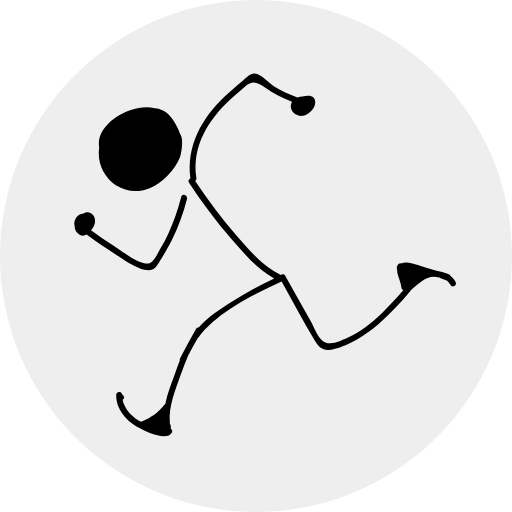
t = 0.00 s
t = 0.05 s: frame unchanged from t = 0.00 s, image omitted
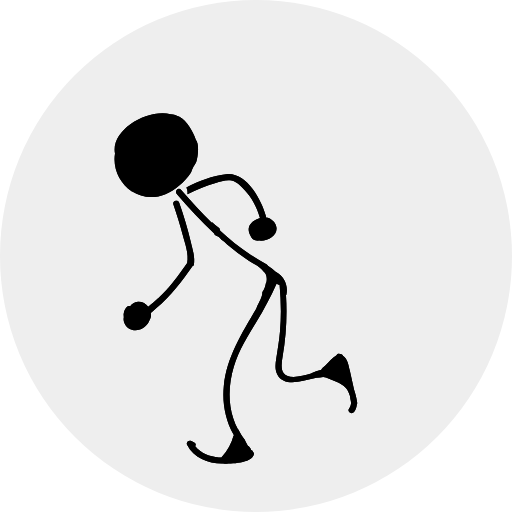
t = 0.08 s
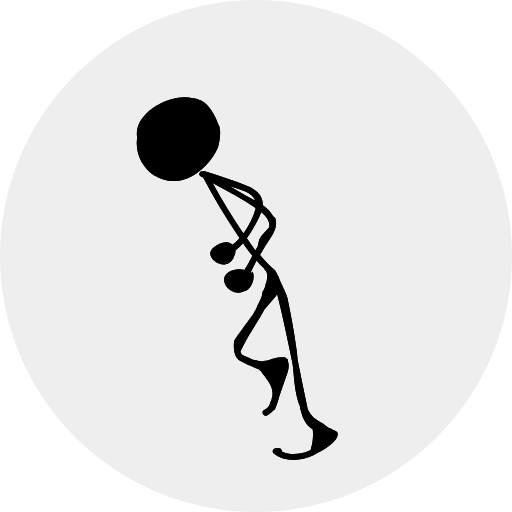
t = 0.13 s
t = 0.17 s: frame unchanged from t = 0.13 s, image omitted
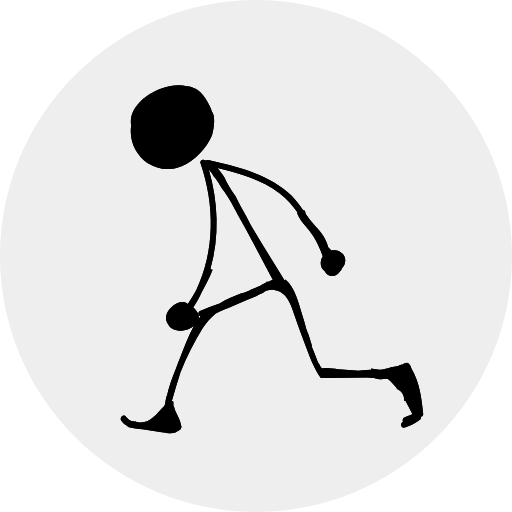
t = 0.20 s

The animated SVG that drew these frames (rendered in a browser with its animation timeline set to each time). Animation: 8 CSS @keyframes rules; one cycle of 0.25 s, repeats indefinitely.

<svg version="1.1" id="icon_x5F_animator" xmlns="http://www.w3.org/2000/svg" x="0" y="0" viewBox="0 0 256 256" xml:space="preserve"><style>.frame path{fill:#000}.frames&gt;*{opacity:0;animation-duration:0.25s;animation-iteration-count:infinite;animation-timing-function:steps(1)}@-webkit-keyframes frames-1{0%{opacity:1}25%{opacity:0}}@-moz-keyframes frames-1{0%{opacity:1}25%{opacity:0}}@-o-keyframes frames-1{0%{opacity:1}25%{opacity:0}}@keyframes frames-1{0%{opacity:1}25%{opacity:0}}.frames&gt;:nth-child(1){-webkit-animation-name:frames-1;-moz-animation-name:frames-1;-o-animation-name:frames-1;animation-name:frames-1}@-webkit-keyframes frames-2{25%{opacity:1}50%{opacity:0}}@-moz-keyframes frames-2{25%{opacity:1}50%{opacity:0}}@-o-keyframes frames-2{25%{opacity:1}50%{opacity:0}}@keyframes frames-2{25%{opacity:1}50%{opacity:0}}.frames&gt;:nth-child(2){-webkit-animation-name:frames-2;-moz-animation-name:frames-2;-o-animation-name:frames-2;animation-name:frames-2}@-webkit-keyframes frames-3{50%{opacity:1}75%{opacity:0}}@-moz-keyframes frames-3{50%{opacity:1}75%{opacity:0}}@-o-keyframes frames-3{50%{opacity:1}75%{opacity:0}}@keyframes frames-3{50%{opacity:1}75%{opacity:0}}.frames&gt;:nth-child(3){-webkit-animation-name:frames-3;-moz-animation-name:frames-3;-o-animation-name:frames-3;animation-name:frames-3}@-webkit-keyframes frames-4{75%{opacity:1}100%{opacity:0}}@-moz-keyframes frames-4{75%{opacity:1}100%{opacity:0}}@-o-keyframes frames-4{75%{opacity:1}100%{opacity:0}}@keyframes frames-4{75%{opacity:1}100%{opacity:0}}.frames&gt;:nth-child(4){-webkit-animation-name:frames-4;-moz-animation-name:frames-4;-o-animation-name:frames-4;animation-name:frames-4}</style><circle cx="128" cy="128" r="128" fill="#eee"/><g class="frames"><g class="frame" id="frame_0"><path d="M90 66.9c-1.5-4.5-4.5-9.4-8.2-11.5-1.3-.7-2.8-1.2-4.4-1.3-11.9-2.8-30 8.1-27.8 19.6-1.2 7.8 2.5 15 8.3 18.9.1.1.2.2.3.2 4.6 2.9 10.6 3.8 16.6 1.3 6.5-2.7 12.6-9 15.2-15.5.7-2 2-9.3 0-11.7zm.6 31.6c-1.6 6.2-3.7 12.3-6.4 18.2-1.2 2.6-2.5 5.1-4 7.6-1.2 2-3 6.5-5.4 7.3-4.5 1.4-14-6.2-17.6-8.5-4-2.5-7.9-5.2-11.7-8 1.8-1.8 2.8-4.8 1.3-7.2-1.2-2-3.6-2.3-5.4-1-2.9.2-4.8 3.5-4.1 6 0 1.8.8 3.6 2.5 4.5 1.3.7 2.5.5 3.5-.1 5 3.7 10 7.1 15.3 10.4 3.8 2.3 12.9 9.2 17.9 6.9 1.8-.9 2.9-3.3 4-5 2-3.1 3.8-6.4 5.5-9.7 3.2-6.5 5.7-13.4 7.5-20.4.4-2.1-2.5-2.9-2.9-1z"/><path d="M227.8 141c-.6-1.2-1.5-2.2-2.5-3-.1-.4-.4-.7-.9-.9-2.2-.9-4.4-1.5-6.6-1.9-3.1-.9-6.2-1.8-9.3-2.8-2.9-.9-5.4-1.8-8-.7-.7-.1-1.5.3-1.7 1-.5.5-.5 1.2-.3 1.7-.1 2.6 1.2 4.9 1.8 7.4.2.8.3 1.5.4 2 .1.7.5 1.1 1 1.3-.2.2-.3.4-.5.5-1.2 1.4-2.5 2.8-3.7 4.2-2.2 2.4-4.4 4.7-6.7 6.9-5 4.8-10.5 9.1-16.8 12.1-3.7 1.7-9.7 4.9-13.3 1.1-2.4-2.6-3.9-6.8-5.6-9.8-4.2-7.4-8.3-14.8-12.5-22.2-.5-.9-1.6-.9-2.2-.4-9.2-4.6-16.1-12.7-22.7-20.4-7.3-8.4-13.9-17.3-20.1-26.6.4-.3.7-.8.6-1.5-2.3-16 5.9-29 17.2-39.5 2.3-2.2 4.8-4.3 7.2-6.3 3.9-3.3 6.3-1.9 9.9.6 4.2 3 8.7 5.3 13.5 7.1-.3.6-.5 1.2-.6 2-.2 3.2 3.1 5.5 6.1 5 3-.5 6.3-3.7 6.1-7-.1-3.4-3.7-3.5-6.4-2.6-.8 0-1.7.1-2.5.4-4.1-1.5-8.1-3.3-11.8-5.6-2.8-1.7-6.2-6.1-9.6-6.3-2.2-.1-4 2-5.6 3.3-3.1 2.6-6.1 5.1-9.1 7.9-11.7 11.1-19.5 24.7-17.4 41.3-.8.3-1.3 1.2-.7 2.1 6.4 9.7 13.4 19.1 21 27.9 6.4 7.4 13 15.1 21.6 20-7.2 3.4-14.2 7.2-21 11.5-5.9 3.7-12.1 7.7-16.8 13-.5 0-1 .2-1.3.7-2.8 4.9-5.5 9.8-8 14.8-.2.4-.2.7-.1 1-.8 2-1.5 4-2.2 6-1.8 5-4 10.4-5.1 15.8-.1.1-.3.2-.4.3-2.9 3.8-6.8 6.6-11.3 8.3-.1 0-.2.1-.4.2-.6-.3-1.1-.5-1.2-.6-3.8-2.4-7.1-6-8-10.4.7-.4 1.1-1.1.5-1.9-.3-.4-.6-.8-.9-1.3-.8-1.1-2.8-.8-2.8.8-.1 7.1 5.1 13 11.1 16.2 3.3 1.8 14.1 7.2 16.7 2.7.5-.8.1-1.6-.5-2 .1-.9 0-1.9-.5-2.8v-.4c-.7-8.2 2.9-16.6 5.6-24.2 1.1-3.1 2.3-6.2 3.6-9.2 1.5-3 3.1-5.9 4.8-8.8h.1c1-1.4 2-2.7 3.2-4 10.2-10.7 25.3-18.1 38.6-24.2 5.5 9.8 10.7 19.8 16.5 29.3 1.6 2.7 3.5 5 6.9 4.9 3.8-.2 7.8-2 11.2-3.6 7.9-3.8 14.7-9.7 20.8-16 3.3-3.4 6.6-7 9.6-10.7 4.2-3.2 7.9-7.6 13.7-5.9h.2c.2.1.3.1.5.2.1.1.2.2.4.2.9.4 1.9.5 2.7 1 .8.5 1.4 1.3 1.8 2.1 1 2 3.6.4 2.7-1.3z"/></g><g class="frame" id="frame_1"><path d="M96.7 83.4c.5-.8 1-1.6 1.4-2.4.8-2.4 1.7-8.9-.2-11.1-1.5-4.5-4.5-9.4-8.2-11.5-1.3-.7-2.8-1.2-4.4-1.3-11.9-2.8-30 8.1-27.8 19.6-1.2 7.8 2.5 15 8.3 18.9.1.1.2.2.3.2 4.6 2.9 10.6 3.8 16.6 1.3 4.9-2.1 9.7-6.2 12.8-10.9.4-1 .7-1.9 1.2-2.8zm40.8 28.3c-.3-.5-.6-.9-1-1.2-.9-1.1-2.2-1.7-3.6-1.8.1-.2.1-.5 0-.8-2.2-8.1-9.7-21.9-19.8-20.8-6.7.7-13.5 3.3-19.9 6.6.5 1 .7 2.2.5 3.4 4.5-2.3 9.2-4.2 14.1-5.6 2.5-.7 5.4-1.8 8-1.2 2.6.6 4.8 2.9 6.6 4.8 3.6 3.9 6.1 8.5 7.5 13.6 0 .1.1.2.1.3-2.4.8-5.1 2.3-5.6 5-.2 1.3.1 2.6.8 3.7.4 1.3 1.6 2.4 3 2.6.5.1 1 .1 1.4 0 5 .5 10.8-3.7 7.9-8.6zm41.1 89.7c-.3-2.3-.9-4.5-1.6-6.7-.7-3.1-1.4-6.3-2.1-9.4-.7-3-1.1-5.6-3.3-7.3-.3-.7-1-1.1-1.7-1-.7-.2-1.3.1-1.6.6-2.3 1.2-3.7 3.4-5.6 5.2-.6.5-1.2 1-1.5 1.3-.3.2-.5.5-.6.9h-.3c-1.5.4-2.9.9-4.3 1.5-.2.1-.3.2-.4.3-2.9.8-6 1.7-8.8 1.7-7-.1-6.3-5.5-5.5-10.2 1.8-10.2 2.3-20.5 1.7-30.7.1-.1.1-.2.2-.4 1-4.6-1.3-9.2-5.4-11.3-1.1-1.1-2.3-2-3.7-2.9-.2-.3-.5-.6-.7-.8-2.6-1.4-5.2-2.9-7.7-4.6 0 0 0 .1.1.1-2.9-1.9-5.7-3.9-8.5-6.1-2.5-2-4.9-4.1-7.2-6.2-.1-.4-.3-.9-.4-1.3-1.3-.9-2.6-1.9-3.8-3.1 0 .2.1.4.1.5-5.4-5.3-10.5-10.9-15.5-16.6-1.3-1.5-3.4.7-2.1 2.1 5.9 6.8 12.1 13.5 18.7 19.7 0 .1 0 .3.1.4.2.3.5.5.7.7 1.2.3 2.1 1.1 2.7 2 1.1.7 2.1 1.5 3 2.5 3.5 2.9 7.1 5.6 10.8 8.1 1.3.8 2.8 1.7 4.3 2.5.8.7 1.7 1.4 2.5 2.1.1.3.3.6.6.8 1.6 1.1 1.8 3.3 1.4 5.5l-.2.1c-.3 1.7-.8 3.4-1.8 4.6 0 2.7-1.7 5.1-2.8 7.6-.1.3-.1.5-.3.7h.1c-7.2 12.3-14.9 24.4-16.3 38.8-.8 8.2.7 16.7 4.8 24 .1.2.2.4.4.6h-.3c-1 4-3 7.6-5.8 10.7-.1.1-.2.2-.2.3h-1.4c-4.5-.4-9-2.1-11.8-5.6.4-.6.4-1.5-.5-1.9-.5-.2-.9-.5-1.4-.7-1.3-.6-2.9.5-2.1 2 3.2 6.4 10.5 9.2 17.3 9.3 3.7.1 15.9 0 16.1-5.2-.3-.5-.6-.9-.9-1.4-.2-.1-.3-.1-.5-.1-.3-.9-.8-1.7-1.7-2.2 0-.1-.1-.3-.2-.4-.5-.8-1-1.7-1.4-2.7-1.2-1.5-2.1-3.1-3-4.8 0-.1 0-.1-.1-.2h-.2c-1-1.8-1.8-3.7-2.4-5.7-2.7-8.4-2.2-17.4.3-25.7 2.5-8.2 6.9-15.3 11.4-22.6 3.7-6.1 7-12.3 9.9-18.8.1 0 .2-.1.3-.1.3.4.8.6 1.3.5.7 7.7.9 15.5.2 23.3-.4 4.7-1.2 9.2-1.9 13.8-.4 2.5-.7 5.2.5 7.6 2.5 5 8.4 4.3 13 3.3l6.6-1.5c1.2 0 2.3-.2 3.4-.4.5.1 1 .2 1.4.3 4.8 2.1 10.5 3.1 11.9 9 0 .1.1.2.1.2 0 .2.1.3.1.5v.4c.1 1 .5 1.9.4 2.9-.1 1-.4 1.8-1 2.6-1.1 1.6 1.5 3.1 2.6 1.5.7-1.1 1.2-2.3 1.3-3.7.1.1.2-.3.2-.8z"/><path d="M95.4 121c-1.6-6.6-3.5-13.1-5.8-19.6-.6-1.8-3.5-1-2.9.8 1.7 5 3.3 10 4.6 15.1 1.2 4.4 3.2 9.7 2.3 14.2-4.5 6.4-9 12.6-14.6 17.8h-.1c-.7.7-1.5 1.4-2.2 2-.7.6-1.5 1.2-2.3 1.8l-.3.3c-1.2-1.6-3-2.6-5.1-2.5-1.8.1-3 1-3.9 2.2-.5-.2-1.1-.2-1.6.3-1.4 1.4-1.9 3.3-1.6 5.2-.2.9-.1 1.9.3 2.9 1.3 3.1 4.6 4.3 7.7 3.3 2.3-.8 4.1-2.6 4.9-4.8.7-1.1.9-2.3.6-3.5 1-.8 1.9-1.7 2.8-2.5 7.3-5.9 12.6-13.3 18.1-21 .2-.1.4-.3.6-.4.8-3.8-.7-8.1-1.5-11.6z"/><path d="M96.7 83.4c.5-.8 1-1.6 1.4-2.4.8-2.4 1.7-8.9-.2-11.1-1.5-4.5-4.5-9.4-8.2-11.5-1.3-.7-2.8-1.2-4.4-1.3-11.9-2.8-30 8.1-27.8 19.6-1.2 7.8 2.5 15 8.3 18.9.1.1.2.2.3.2 4.6 2.9 10.6 3.8 16.6 1.3 4.9-2.1 9.7-6.2 12.8-10.9.4-1 .7-1.9 1.2-2.8zm40.8 28.3c-.3-.5-.6-.9-1-1.2-.9-1.1-2.2-1.7-3.6-1.8.1-.2.1-.5 0-.8-2.2-8.1-9.7-21.9-19.8-20.8-6.7.7-13.5 3.3-19.9 6.6.5 1 .7 2.2.5 3.4 4.5-2.3 9.2-4.2 14.1-5.6 2.5-.7 5.4-1.8 8-1.2 2.6.6 4.8 2.9 6.6 4.8 3.6 3.9 6.1 8.5 7.5 13.6 0 .1.1.2.1.3-2.4.8-5.1 2.3-5.6 5-.2 1.3.1 2.6.8 3.7.4 1.3 1.6 2.4 3 2.6.5.1 1 .1 1.4 0 5 .5 10.8-3.7 7.9-8.6zm41.1 89.7c-.3-2.3-.9-4.5-1.6-6.7-.7-3.1-1.4-6.3-2.1-9.4-.7-3-1.1-5.6-3.3-7.3-.3-.7-1-1.1-1.7-1-.7-.2-1.3.1-1.6.6-2.3 1.2-3.7 3.4-5.6 5.2-.6.5-1.2 1-1.5 1.3-.3.2-.5.5-.6.9h-.3c-1.5.4-2.9.9-4.3 1.5-.2.1-.3.2-.4.3-2.9.8-6 1.7-8.8 1.7-7-.1-6.3-5.5-5.5-10.2 1.8-10.2 2.3-20.5 1.7-30.7.1-.1.1-.2.2-.4 1-4.6-1.3-9.2-5.4-11.3-1.1-1.1-2.3-2-3.7-2.9-.2-.3-.5-.6-.7-.8-2.6-1.4-5.2-2.9-7.7-4.6 0 0 0 .1.1.1-2.9-1.9-5.7-3.9-8.5-6.1-2.5-2-4.9-4.1-7.2-6.2-.1-.4-.3-.9-.4-1.3-1.3-.9-2.6-1.9-3.8-3.1 0 .2.1.4.1.5-5.4-5.3-10.5-10.9-15.5-16.6-1.3-1.5-3.4.7-2.1 2.1 5.9 6.8 12.1 13.5 18.7 19.7 0 .1 0 .3.1.4.2.3.5.5.7.7 1.2.3 2.1 1.1 2.7 2 1.1.7 2.1 1.5 3 2.5 3.5 2.9 7.1 5.6 10.8 8.1 1.3.8 2.8 1.7 4.3 2.5.8.7 1.7 1.4 2.5 2.1.1.3.3.6.6.8 1.6 1.1 1.8 3.3 1.4 5.5l-.2.1c-.3 1.7-.8 3.4-1.8 4.6 0 2.7-1.7 5.1-2.8 7.6-.1.3-.1.5-.3.7h.1c-7.2 12.3-14.9 24.4-16.3 38.8-.8 8.2.7 16.7 4.8 24 .1.2.2.4.4.6h-.3c-1 4-3 7.6-5.8 10.7-.1.1-.2.2-.2.3h-1.4c-4.5-.4-9-2.1-11.8-5.6.4-.6.4-1.5-.5-1.9-.5-.2-.9-.5-1.4-.7-1.3-.6-2.9.5-2.1 2 3.2 6.4 10.5 9.2 17.3 9.3 3.7.1 15.9 0 16.1-5.2-.3-.5-.6-.9-.9-1.4-.2-.1-.3-.1-.5-.1-.3-.9-.8-1.7-1.7-2.2 0-.1-.1-.3-.2-.4-.5-.8-1-1.7-1.4-2.7-1.2-1.5-2.1-3.1-3-4.8 0-.1 0-.1-.1-.2h-.2c-1-1.8-1.8-3.7-2.4-5.7-2.7-8.4-2.2-17.4.3-25.7 2.5-8.2 6.9-15.3 11.4-22.6 3.7-6.1 7-12.3 9.9-18.8.1 0 .2-.1.3-.1.3.4.8.6 1.3.5.7 7.7.9 15.5.2 23.3-.4 4.7-1.2 9.2-1.9 13.8-.4 2.5-.7 5.2.5 7.6 2.5 5 8.4 4.3 13 3.3l6.6-1.5c1.2 0 2.3-.2 3.4-.4.5.1 1 .2 1.4.3 4.8 2.1 10.5 3.1 11.9 9 0 .1.1.2.1.2 0 .2.1.3.1.5v.4c.1 1 .5 1.9.4 2.9-.1 1-.4 1.8-1 2.6-1.1 1.6 1.5 3.1 2.6 1.5.7-1.1 1.2-2.3 1.3-3.7.1.1.2-.3.2-.8z"/><path d="M95.4 121c-1.6-6.6-3.5-13.1-5.8-19.6-.6-1.8-3.5-1-2.9.8 1.7 5 3.3 10 4.6 15.1 1.2 4.4 3.2 9.7 2.3 14.2-4.5 6.4-9 12.6-14.6 17.8h-.1c-.7.7-1.5 1.4-2.2 2-.7.6-1.5 1.2-2.3 1.8l-.3.3c-1.2-1.6-3-2.6-5.1-2.5-1.8.1-3 1-3.9 2.2-.5-.2-1.1-.2-1.6.3-1.4 1.4-1.9 3.3-1.6 5.2-.2.9-.1 1.9.3 2.9 1.3 3.1 4.6 4.3 7.7 3.3 2.3-.8 4.1-2.6 4.9-4.8.7-1.1.9-2.3.6-3.5 1-.8 1.9-1.7 2.8-2.5 7.3-5.9 12.6-13.3 18.1-21 .2-.1.4-.3.6-.4.8-3.8-.7-8.1-1.5-11.6z"/></g><g class="frame" id="frame_2"><path d="M109 61.9c-1.5-4.5-4.5-9.4-8.2-11.5-1.3-.7-2.8-1.2-4.4-1.3-11.9-2.8-30 8.1-27.8 19.6-1.2 7.8 2.5 15 8.3 18.9.1.1.2.2.3.2 4.6 2.9 10.6 3.8 16.6 1.3 6.5-2.7 12.6-9 15.2-15.5.7-2 2-9.3 0-11.7zM168.6 216c-.5-.3-.9-.6-1.4-.9-.2 0-.3 0-.5.1-.6-.7-1.5-1.1-2.5-1.3l-.3-.3c-.8-.5-1.6-1.1-2.4-1.8-1.7-.8-3.2-1.9-4.7-3-.1 0-.1-.1-.1-.1-1.1-1.2-2-2.6-2.8-4-1.8-8.2-3.4-16.5-5.1-24.8-.1-1.7-.3-3.3-.5-4.9-1.2-8.8-2.8-17.5-4.6-26.1-1.3-4-3-6.5-4.5-10.6-.3-.9-1.2-2.3-1.7-3.2-2.8-2.3-5.2-4.9-7.5-7.6 1.4-2.5 2.9-5 4.5-7.4 2.2-3.3 4.4-6.7 3.2-10.8-.2-.6-.6-.9-1.1-1.1 0-.1-.1-.1-.1-.2-1.2-2.2-3-3.9-5.1-5.4v-.6c0-4.3-3.4-7.2-7.1-8.8-6.9-3.1-14.6-5.1-21.8-7.6-.5-.2-1-.1-1.4.2-.1 0-.1-.1-.2-.1s-.1-.1-.2-.1c-1 .4-1.6 1.8-.4 2.5.4.2.8.5 1.3.7 5.1 9.7 10.7 19.2 16.9 28.3.4.6.9 1.3 1.3 1.9-1.1 1.3-2.3 2.4-3.5 3.4-.6-.5-1.3-.9-2.1-1.1-2.6-.6-5.1.7-7.2 2.3-4.9 3.6.9 9.1 5.4 8.6 2.4-.3 4.2-2.3 4.8-4.5.3-.6.5-1.1.5-1.7v-.8c1.4-1.1 2.7-2.3 3.8-3.6 1.5 2.2 3.1 4.3 4.7 6.3-.7 1.3-1.4 2.7-2.1 4l-1.9 3.1c-5-1.3-12 1.5-9.7 7 .7 1.7 2.2 3.1 4 3.8.3.3.6.4 1 .3 1.2.3 2.4.3 3.6-.1l.6-.3c.5-.1 1-.3 1.5-.5 2.8-1.4 4.4-6.2 3.2-9.3-.1-.4-.9.9-1.2.6 1-2.1 2-4.2 3.1-6.2 1.2 1.4 2.4 2.8 3.8 4 .1.3.2.6.5.8 1.5 1.2 1 3.9.6 6.2l-.2.1c-.3 1.7-.8 3.4-1.8 4.6 0 2.7-1.7 5.1-2.8 7.6-.1.3-.1.5-.3.7h.1c-.6.9-1.1 1.9-1.6 2.8-4.3 5.8-8.3 11.3-8.9 12.3-.2.3-.4.7-.6 1.1-.4 3.1-.3 6.2 1.5 8.7.2.2.4.4.6.7 1.6 1 3.5 1.9 5.3 2.7.2.1.3.1.5.2s.4.2.6.2c.7.4 1.8.9 2.8 1.3.2.1.4.1.6.2.1 0 .2.1.3.1.1 0 .1 0 .2.1.3.3.7.6 1 .9 3 4.3 7.2 8.2 5.3 13.9v.2c-.1.2-.1.3-.2.5-.1.1-.2.2-.2.4-.4.9-.5 1.8-1.1 2.7-.6.8-1.3 1.3-2.2 1.7-1.8.8-.4 3.4 1.4 2.7 1.2-.5 2.2-1.4 3.1-2.4.4-.1.7-.4.9-.8 1-2.1 1.6-4.3 2.2-6.5 1.1-3.1 2.1-6.1 3.2-9.2 1-2.9 2-5.3 1.1-8 .1-.7-.2-1.5-.9-1.7-.5-.5-1.1-.6-1.7-.4-2.6-.2-5 .9-7.5 1.5-.8.1-1.5.2-2 .3-.3 0-.5.1-.7.3-.6-.1-1.1-.2-1.7-.3-1-.3-2-.4-3-.6-.9-.4-1.8-.9-2.7-1.3-.8-.4-2.3-.8-2.9-1.4-.3-.4-.5-.9-.7-1.5 2.4-5.1 5.3-9.8 8.3-14.6 1.3-2.1 2.5-4.2 3.7-6.4 1.8-2.2 3.8-4.3 5.6-6.5.2-.3.4-.5.6-.8.1-.1.2-.2.2-.3 2.9 11.5 5.3 23.2 7.7 34.9.9 7.5 1 14.9 3.8 21.5-.1.2-.1.5 0 .8.7 2.7 1.5 5.6 3.3 7.8.8 1 1.9 1.8 3 2.7.3 3.3 0 6.6-1 9.8 0 .1 0 .3-.1.4-.6.3-1.1.5-1.3.6-4.2 1.6-9 2-13.1.1.1-.8-.3-1.5-1.3-1.6H138c-1.4 0-2.3 1.7-1.1 2.7 5.6 4.4 13.4 3.8 19.6 1 3.2-1.7 14.1-7.1 12.1-11.8zM116.2 93.5c4.2 1.4 10.1 2.7 11.5 6.9-1.7-1-3.4-1.8-4.9-2.7l-8.1-4.7 1.5.5zm4.5 21.7c-5.2-7.6-10-15.6-14.4-23.7 7.3 4 14.8 7.8 21.5 12.5v.3c-1 4-3.2 8.5-6 12.3-.4-.5-.8-.9-1.1-1.4zm2.7 3.9c.6-.8 1.1-1.6 1.7-2.5 1.8-2.9 4.2-6.8 5.5-10.5 1.8 1.4 3.6 3.3 4 5.6.1.5.1 1.1 0 1.6 0 .2-.1.3-.1.5-2 2.3-4.6 4.6-5.1 6.8-.2 1-.4 1.9-.6 2.8-.2.4-.5.7-.7 1.1-.1.2-.2.4-.4.7-1.5-2.1-2.9-4.1-4.3-6.1z"/><path d="M109 61.9c-1.5-4.5-4.5-9.4-8.2-11.5-1.3-.7-2.8-1.2-4.4-1.3-11.9-2.8-30 8.1-27.8 19.6-1.2 7.8 2.5 15 8.3 18.9.1.1.2.2.3.2 4.6 2.9 10.6 3.8 16.6 1.3 6.5-2.7 12.6-9 15.2-15.5.7-2 2-9.3 0-11.7zM168.6 216c-.5-.3-.9-.6-1.4-.9-.2 0-.3 0-.5.1-.6-.7-1.5-1.1-2.5-1.3l-.3-.3c-.8-.5-1.6-1.1-2.4-1.8-1.7-.8-3.2-1.9-4.7-3-.1 0-.1-.1-.1-.1-1.1-1.2-2-2.6-2.8-4-1.8-8.2-3.4-16.5-5.1-24.8-.1-1.7-.3-3.3-.5-4.9-1.2-8.8-2.8-17.5-4.6-26.1-1.3-4-3-6.5-4.5-10.6-.3-.9-1.2-2.3-1.7-3.2-2.8-2.3-5.2-4.9-7.5-7.6 1.4-2.5 2.9-5 4.5-7.4 2.2-3.3 4.4-6.7 3.2-10.8-.2-.6-.6-.9-1.1-1.1 0-.1-.1-.1-.1-.2-1.2-2.2-3-3.9-5.1-5.4v-.6c0-4.3-3.4-7.2-7.1-8.8-6.9-3.1-14.6-5.1-21.8-7.6-.5-.2-1-.1-1.4.2-.1 0-.1-.1-.2-.1s-.1-.1-.2-.1c-1 .4-1.6 1.8-.4 2.5.4.2.8.5 1.3.7 5.1 9.7 10.7 19.2 16.9 28.3.4.6.9 1.3 1.3 1.9-1.1 1.3-2.3 2.4-3.5 3.4-.6-.5-1.3-.9-2.1-1.1-2.6-.6-5.1.7-7.2 2.3-4.9 3.6.9 9.1 5.4 8.6 2.4-.3 4.2-2.3 4.8-4.5.3-.6.5-1.1.5-1.7v-.8c1.4-1.1 2.7-2.3 3.8-3.6 1.5 2.2 3.1 4.3 4.7 6.3-.7 1.3-1.4 2.7-2.1 4l-1.9 3.1c-5-1.3-12 1.5-9.7 7 .7 1.7 2.2 3.1 4 3.8.3.3.6.4 1 .3 1.2.3 2.4.3 3.6-.1l.6-.3c.5-.1 1-.3 1.5-.5 2.8-1.4 4.4-6.2 3.2-9.3-.1-.4-.9.9-1.2.6 1-2.1 2-4.2 3.1-6.2 1.2 1.4 2.4 2.8 3.8 4 .1.3.2.6.5.8 1.5 1.2 1 3.9.6 6.2l-.2.1c-.3 1.7-.8 3.4-1.8 4.6 0 2.7-1.7 5.1-2.8 7.6-.1.3-.1.5-.3.7h.1c-.6.9-1.1 1.9-1.6 2.8-4.3 5.8-8.3 11.3-8.9 12.3-.2.3-.4.7-.6 1.1-.4 3.1-.3 6.2 1.5 8.7.2.2.4.4.6.7 1.6 1 3.5 1.9 5.3 2.7.2.1.3.1.5.2s.4.2.6.2c.7.4 1.8.9 2.8 1.3.2.1.4.1.6.2.1 0 .2.1.3.1.1 0 .1 0 .2.1.3.3.7.6 1 .9 3 4.3 7.2 8.2 5.3 13.9v.2c-.1.2-.1.3-.2.5-.1.1-.2.2-.2.4-.4.9-.5 1.8-1.1 2.7-.6.8-1.3 1.3-2.2 1.7-1.8.8-.4 3.4 1.4 2.7 1.2-.5 2.2-1.4 3.1-2.4.4-.1.7-.4.9-.8 1-2.1 1.6-4.3 2.2-6.5 1.1-3.1 2.1-6.1 3.2-9.2 1-2.9 2-5.3 1.1-8 .1-.7-.2-1.5-.9-1.7-.5-.5-1.1-.6-1.7-.4-2.6-.2-5 .9-7.5 1.5-.8.1-1.5.2-2 .3-.3 0-.5.1-.7.3-.6-.1-1.1-.2-1.7-.3-1-.3-2-.4-3-.6-.9-.4-1.8-.9-2.7-1.3-.8-.4-2.3-.8-2.9-1.4-.3-.4-.5-.9-.7-1.5 2.4-5.1 5.3-9.8 8.3-14.6 1.3-2.1 2.5-4.2 3.7-6.4 1.8-2.2 3.8-4.3 5.6-6.5.2-.3.4-.5.6-.8.1-.1.2-.2.2-.3 2.9 11.5 5.3 23.2 7.7 34.9.9 7.5 1 14.9 3.8 21.5-.1.2-.1.5 0 .8.7 2.7 1.5 5.6 3.3 7.8.8 1 1.9 1.8 3 2.7.3 3.3 0 6.6-1 9.8 0 .1 0 .3-.1.4-.6.3-1.1.5-1.3.6-4.2 1.6-9 2-13.1.1.1-.8-.3-1.5-1.3-1.6H138c-1.4 0-2.3 1.7-1.1 2.7 5.6 4.4 13.4 3.8 19.6 1 3.2-1.7 14.1-7.1 12.1-11.8zM116.2 93.5c4.2 1.4 10.1 2.7 11.5 6.9-1.7-1-3.4-1.8-4.9-2.7l-8.1-4.7 1.5.5zm4.5 21.7c-5.2-7.6-10-15.6-14.4-23.7 7.3 4 14.8 7.8 21.5 12.5v.3c-1 4-3.2 8.5-6 12.3-.4-.5-.8-.9-1.1-1.4zm2.7 3.9c.6-.8 1.1-1.6 1.7-2.5 1.8-2.9 4.2-6.8 5.5-10.5 1.8 1.4 3.6 3.3 4 5.6.1.5.1 1.1 0 1.6 0 .2-.1.3-.1.5-2 2.3-4.6 4.6-5.1 6.8-.2 1-.4 1.9-.6 2.8-.2.4-.5.7-.7 1.1-.1.2-.2.4-.4.7-1.5-2.1-2.9-4.1-4.3-6.1z"/></g><g class="frame" id="frame_3"><path d="M106 55.9c-1.5-4.5-4.5-9.4-8.2-11.5-1.3-.7-2.8-1.2-4.4-1.3-11.9-2.8-30 8.1-27.8 19.6-1.2 7.8 2.5 15 8.3 18.9.1.1.2.2.3.2 4.6 2.9 10.6 3.8 16.6 1.3 6.5-2.7 12.6-9 15.2-15.5.7-2 2-9.3 0-11.7zM89.8 215c.1-.1.3-.1.4-.2.1-.1.2-.3.2-.5.4-.5.4-1.2.1-1.7-.3-2.6-1.8-4.7-2.8-7.1-.3-.8-.5-1.5-.6-1.9-.1-.3-.2-.5-.4-.7v-2c-1.3-.9-2.3-2-3.2-3.3 0 .2-.1.3-.1.5-.3.8-.6 1.9-.7 3 0 .2-.1.4-.1.6 0 .1-.1.2-.1.3v.2c-.2.4-.5.8-.7 1.2-3.7 3.7-6.8 8.6-12.8 7.7h-.2c-.2 0-.4-.1-.5-.1-.1-.1-.3-.1-.4-.2-1-.2-1.9-.2-2.8-.6-.9-.4-1.5-1.1-2.1-1.8-1.1-1.6-3.4.3-2.4 1.9.7 1.1 1.7 2 2.9 2.6.2.3.5.6 1 .7 2.3.6 4.5.8 6.8 1l9.6 1.5c2.5.4 4.7.8 6.8.2.6-.5 1.4-.9 2.1-1.3z"/><path d="M211.6 207c-.8-7.9-1.8-15.9-5.9-22.8-.3-1.3-1-2.4-2.2-2.8-.5.1-1 .3-1.6.4-.1.1-.2.3-.3.4-.9 0-1.9.3-2.7.9h-.4c-1 .2-2 .4-3 .5-1.7.7-3.6 1-5.5 1.3h-.2c-1.4-.1-2.8-.3-4.2-.6v.6c-1.6 0-3.3.2-5 .4-.4 0-.8.1-1.2.1l-10.4-.8c-2.3-.2-5.6-.9-8-.3-.5-.6-1-1.4-1.6-2.5-.3-.5-.6-1-.8-1.6-.9-2.4-1.8-4.7-2.8-7.1.1-.2.1-.5 0-.8l-.3-.9c-.5-1.7-1.1-4.1-2-5.9-.1-.4-.3-.7-.4-1.1-.6-2.4-1.3-4.9-2.1-7.3-1.7-5.4-3.5-13.4-8.3-17.3-.1.1-.2.3-.4.4-2-3.2-4-6.5-6-9.7-3.7-5.9-7.3-11.7-10.8-17.7v-.1c-1.8-3.3-3.5-6.7-5.4-9.9l-2.4-4.8c-2.2-3-4.1-6.1-5.6-9.5-1.1-1.7-2.3-3.2-3.4-4.5 11 2.6 22.1 5.8 31.2 12.7 3.6 2.7 6.3 6 8.8 9.4-.1.3-.1.5 0 .8 1.4 3.5 3.8 5.7 6.1 8.6 3 3.7 4.9 8.1 6.6 12.6-1.5 2.4-1.5 5.6.9 7.4 1.1 2.4 4.2 3.6 6.7 1.4.3-.3.6-.6.8-1 .6-.5 1-1.1 1.2-1.8.5-.5.9-1 1.2-1.7 1.9-4.6-2.4-7.9-6.5-7.1 0-.1-.1-.1-.1-.2l-1.5-1.5c-1-4.1-3.3-7.2-6.5-10.6-1.8-2-3.4-4.1-4.9-6.3.1-.8-.3-1.6-1.3-1.8-2.2-3.2-4.5-6.3-7.7-8.9-11.2-9.4-25.6-12.8-39.6-16-.5-.1-.9 0-1.3.3-1-1-3.1-.2-2.5 1.4 7.1 20.6 7.2 43.8-2.2 63.4-1.3 2.3-2.7 4.6-4.2 6.9-3.5-2.9-9.1 1.4-10.5 4.9-.8 2.1-.4 4 .8 5.5 1.8 3.4 7.6 3.7 10.6 1.9l.1-.1c.8-.4 1.5-.8 2.1-1.3-2.7 4.8-4.7 10.3-6.7 15.3-.8 2-1.6 4.1-2.3 6.1-2 4.8-3.7 9.7-4.8 14.8-.4 1.9 2.4 2.7 2.9.8 1.3-4.4 2.6-9 4.1-13.6 3-7.8 6.9-15.3 11.1-22.2 1.8-2.9 4.1-5.3 6.6-7.4 2.9-1.5 6.2-2.6 9.1-3.9 2.1-.9 4.3-1.9 6.4-2.8 1.6-.6 3.3-1.3 4.9-2 1-.7 2-1.2 3.1-1.5 1.6-1.3 3.7-1.9 6.3-1.4 5.9 1.1 8 7.7 9.6 12.7 1.9 5.7 4.1 11.3 6.2 17 1.9 5 3.8 10 6.9 14.2l23.2-.3c1.1.1 2.2.2 3.4.3.9.3 1.8.5 2.7.6 1 .1 2.1 0 3.2-.2h.9c1.9 1.5 3.5 3.3 4.9 5.2 2.1.9 3.7 3.2 3.3 5.6l.3.3c.1-.2.2-.3.2-.5 1.3 2.3 2.5 4.7 3.7 7.1l-3.8 1.5c-1 .4-1.3 1.6-.9 2.3-1.6.8-1 3.4.9 2.9 2.8-.8 5.4-2.2 7.7-4 .5-.4.6-1 .3-1.5.7 0 1.3-.5 1.2-1.3zm-77.7-66c-.1-.1-.2-.1-.3-.2-.2.1-.3.2-.5.3v.2l-2.4 1.2c-.2.1-.3.2-.5.4-.2.1-.4.1-.7.2-1.3.6-2.6 1.2-3.9 1.7-.1.1-.3.1-.4.2-.3.2-.6.3-1 .5-.2.1-.4.1-.6.2-1.1.4-2.1.8-3.2 1.1-3.7 1.4-7.3 2.9-10.6 4.9-3.3 1.1-6.6 2.4-9.8 3.8-1.3.6-.8 2.3.3 2.7-.3.3-.6.7-.9 1 .1-.9 0-1.8-.6-2.8-.6-1.1-1.4-2-2.2-2.6 1.6-2.5 3.1-5.1 4.3-7.8 2-3.6 3.9-7.3 5.4-11.1-.4-.1-.7-.2-1.1-.4 4.6-16 3.9-33.5-.8-49.7 1 1.1 1.8 2.2 2.5 3.4.2.2.4.5.7.8 1 1.4 2.3 3.3 3.4 5.3 1.8 2.4 3.4 4.8 4.9 7.4 2.2 4.3 4.6 8.6 7 12.8 3 5.7 6.1 11.4 9.1 17.1 1.5 2.8 2.9 5.5 4.4 8.3-.7.4-1.6.7-2.5 1.1z"/><path d="M106 55.9c-1.5-4.5-4.5-9.4-8.2-11.5-1.3-.7-2.8-1.2-4.4-1.3-11.9-2.8-30 8.1-27.8 19.6-1.2 7.8 2.5 15 8.3 18.9.1.1.2.2.3.2 4.6 2.9 10.6 3.8 16.6 1.3 6.5-2.7 12.6-9 15.2-15.5.7-2 2-9.3 0-11.7zM89.8 215c.1-.1.3-.1.4-.2.1-.1.2-.3.2-.5.4-.5.4-1.2.1-1.7-.3-2.6-1.8-4.7-2.8-7.1-.3-.8-.5-1.5-.6-1.9-.1-.3-.2-.5-.4-.7v-2c-1.3-.9-2.3-2-3.2-3.3 0 .2-.1.3-.1.5-.3.8-.6 1.9-.7 3 0 .2-.1.4-.1.6 0 .1-.1.2-.1.3v.2c-.2.4-.5.8-.7 1.2-3.7 3.7-6.8 8.6-12.8 7.7h-.2c-.2 0-.4-.1-.5-.1-.1-.1-.3-.1-.4-.2-1-.2-1.9-.2-2.8-.6-.9-.4-1.5-1.1-2.1-1.8-1.1-1.6-3.4.3-2.4 1.9.7 1.1 1.7 2 2.9 2.6.2.3.5.6 1 .7 2.3.6 4.5.8 6.8 1l9.6 1.5c2.5.4 4.7.8 6.8.2.6-.5 1.4-.9 2.1-1.3z"/><path d="M211.6 207c-.8-7.9-1.8-15.9-5.9-22.8-.3-1.3-1-2.4-2.2-2.8-.5.1-1 .3-1.6.4-.1.1-.2.3-.3.4-.9 0-1.9.3-2.7.9h-.4c-1 .2-2 .4-3 .5-1.7.7-3.6 1-5.5 1.3h-.2c-1.4-.1-2.8-.3-4.2-.6v.6c-1.6 0-3.3.2-5 .4-.4 0-.8.1-1.2.1l-10.4-.8c-2.3-.2-5.6-.9-8-.3-.5-.6-1-1.4-1.6-2.5-.3-.5-.6-1-.8-1.6-.9-2.4-1.8-4.7-2.8-7.1.1-.2.1-.5 0-.8l-.3-.9c-.5-1.7-1.1-4.1-2-5.9-.1-.4-.3-.7-.4-1.1-.6-2.4-1.3-4.9-2.1-7.3-1.7-5.4-3.5-13.4-8.3-17.3-.1.1-.2.3-.4.4-2-3.2-4-6.5-6-9.7-3.7-5.9-7.3-11.7-10.8-17.7v-.1c-1.8-3.3-3.5-6.7-5.4-9.9l-2.4-4.8c-2.2-3-4.1-6.1-5.6-9.5-1.1-1.7-2.3-3.2-3.4-4.5 11 2.6 22.1 5.8 31.2 12.7 3.6 2.7 6.3 6 8.8 9.4-.1.3-.1.5 0 .8 1.4 3.5 3.8 5.7 6.1 8.6 3 3.7 4.9 8.1 6.6 12.6-1.5 2.4-1.5 5.6.9 7.4 1.1 2.4 4.2 3.6 6.7 1.4.3-.3.6-.6.8-1 .6-.5 1-1.1 1.2-1.8.5-.5.9-1 1.2-1.7 1.9-4.6-2.4-7.9-6.5-7.1 0-.1-.1-.1-.1-.2l-1.5-1.5c-1-4.1-3.3-7.2-6.5-10.6-1.8-2-3.4-4.1-4.9-6.3.1-.8-.3-1.6-1.3-1.8-2.2-3.2-4.5-6.3-7.7-8.9-11.2-9.4-25.6-12.8-39.6-16-.5-.1-.9 0-1.3.3-1-1-3.1-.2-2.5 1.4 7.1 20.6 7.2 43.8-2.2 63.4-1.3 2.3-2.7 4.6-4.2 6.9-3.5-2.9-9.1 1.4-10.5 4.9-.8 2.1-.4 4 .8 5.5 1.8 3.4 7.6 3.7 10.6 1.9l.1-.1c.8-.4 1.5-.8 2.1-1.3-2.7 4.8-4.7 10.3-6.7 15.3-.8 2-1.6 4.1-2.3 6.1-2 4.8-3.7 9.7-4.8 14.8-.4 1.9 2.4 2.7 2.9.8 1.3-4.4 2.6-9 4.1-13.6 3-7.8 6.9-15.3 11.1-22.2 1.8-2.9 4.1-5.3 6.6-7.4 2.9-1.5 6.2-2.6 9.1-3.9 2.1-.9 4.3-1.9 6.4-2.8 1.6-.6 3.3-1.3 4.9-2 1-.7 2-1.2 3.1-1.5 1.6-1.3 3.7-1.9 6.3-1.4 5.9 1.1 8 7.7 9.6 12.7 1.9 5.7 4.1 11.3 6.2 17 1.9 5 3.8 10 6.9 14.2l23.2-.3c1.1.1 2.2.2 3.4.3.9.3 1.8.5 2.7.6 1 .1 2.1 0 3.2-.2h.9c1.9 1.5 3.5 3.3 4.9 5.2 2.1.9 3.7 3.2 3.3 5.6l.3.3c.1-.2.2-.3.2-.5 1.3 2.3 2.5 4.7 3.7 7.1l-3.8 1.5c-1 .4-1.3 1.6-.9 2.3-1.6.8-1 3.4.9 2.9 2.8-.8 5.4-2.2 7.7-4 .5-.4.6-1 .3-1.5.7 0 1.3-.5 1.2-1.3zm-77.7-66c-.1-.1-.2-.1-.3-.2-.2.1-.3.2-.5.3v.2l-2.4 1.2c-.2.1-.3.2-.5.4-.2.1-.4.1-.7.2-1.3.6-2.6 1.2-3.9 1.7-.1.1-.3.1-.4.2-.3.2-.6.3-1 .5-.2.1-.4.1-.6.2-1.1.4-2.1.8-3.2 1.1-3.7 1.4-7.3 2.9-10.6 4.9-3.3 1.1-6.6 2.4-9.8 3.8-1.3.6-.8 2.3.3 2.7-.3.3-.6.7-.9 1 .1-.9 0-1.8-.6-2.8-.6-1.1-1.4-2-2.2-2.6 1.6-2.5 3.1-5.1 4.3-7.8 2-3.6 3.9-7.3 5.4-11.1-.4-.1-.7-.2-1.1-.4 4.6-16 3.9-33.5-.8-49.7 1 1.1 1.8 2.2 2.5 3.4.2.2.4.5.7.8 1 1.4 2.3 3.3 3.4 5.3 1.8 2.4 3.4 4.8 4.9 7.4 2.2 4.3 4.6 8.6 7 12.8 3 5.7 6.1 11.4 9.1 17.1 1.5 2.8 2.9 5.5 4.4 8.3-.7.4-1.6.7-2.5 1.1z"/></g></g></svg>